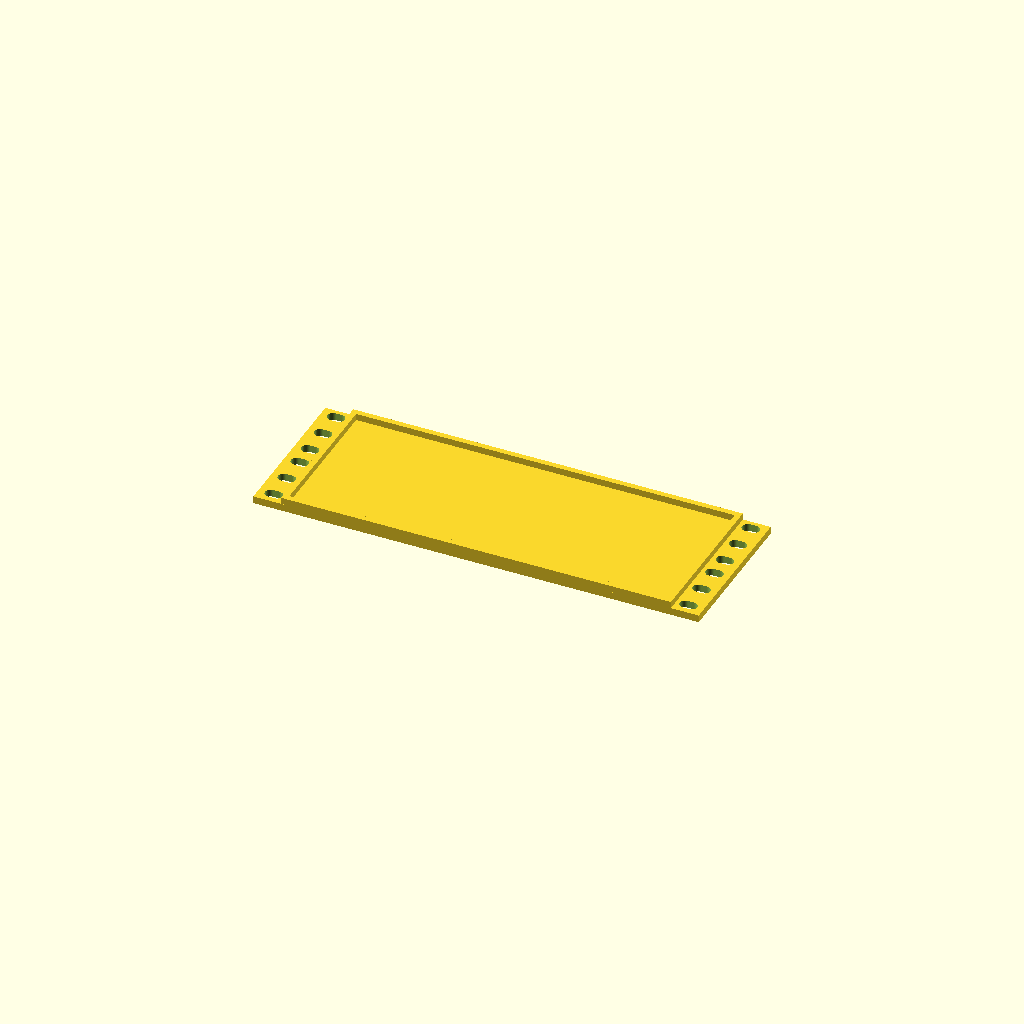
Cell 1: rendered with the file's own defaults.
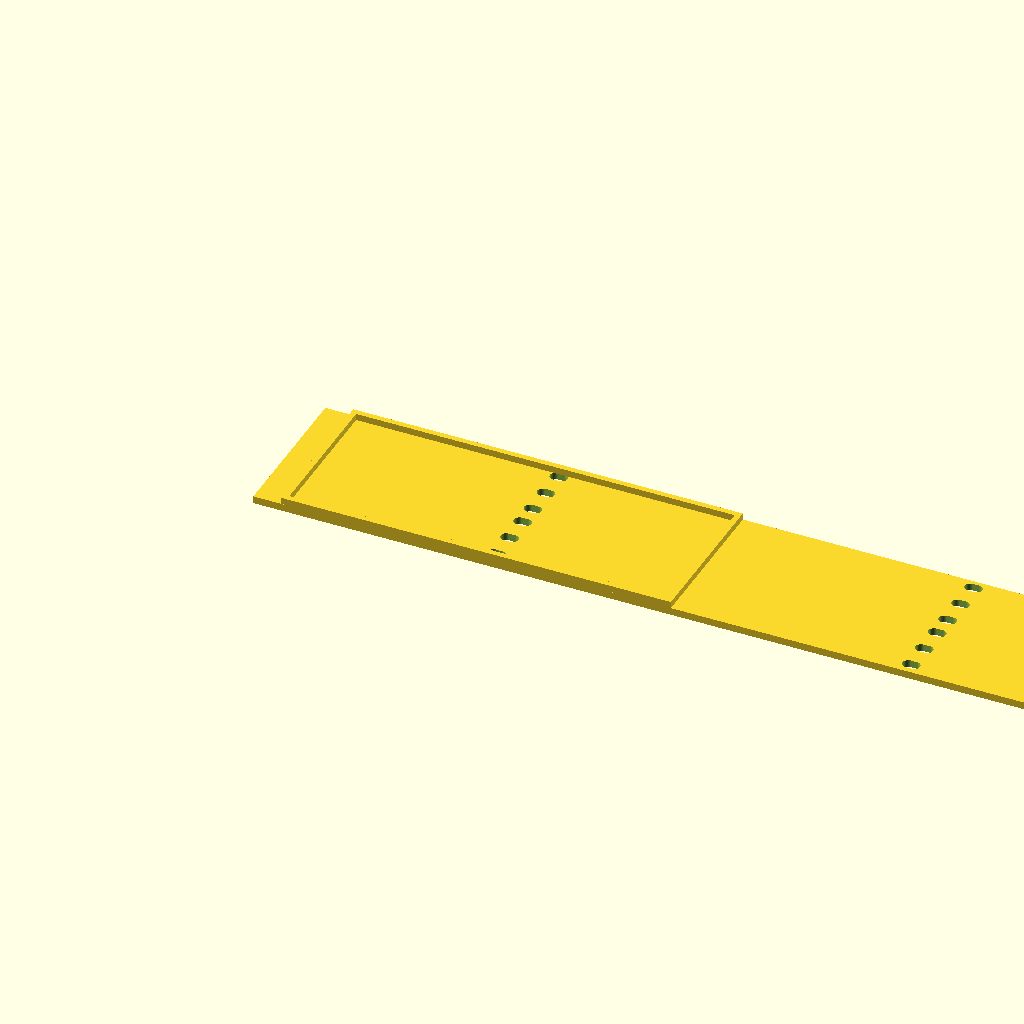
Cell 2 — panel_width_mm set to 508, the other parameters unchanged.
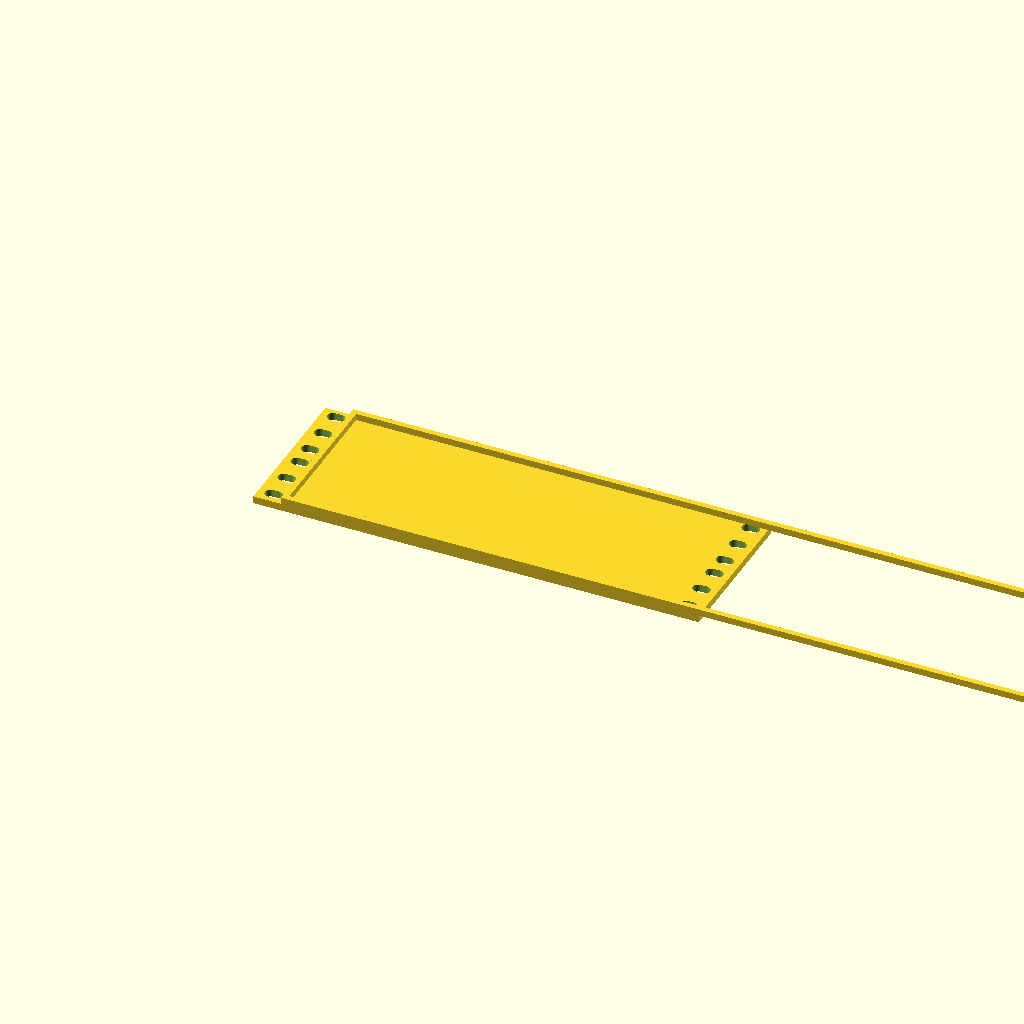
Cell 3: aperture_width_mm = 444.5 (everything else at default).
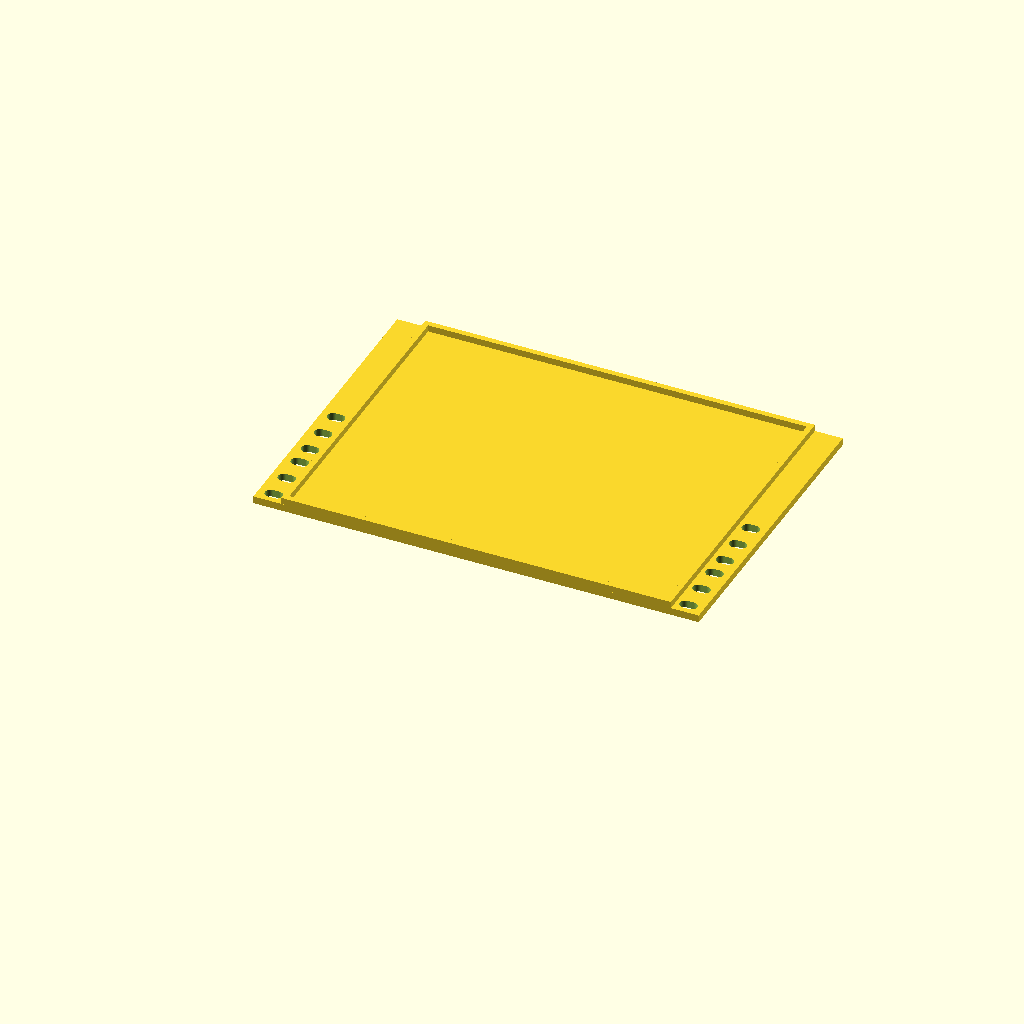
Cell 4: panel_height_mm = 176.2 (everything else at default).
One fixed orthographic camera (rotation 55°, 0°, 25°; colour scheme Cornfield) for every cell.
OpenSCAD source file examples/10inch-homelab/3dprint-10inch-cover-panel-lines-2u.scad:
// ============================================================================
// RackArchitect MCP — Parametric 3D-Printable Slot Cover Panel (.scad)
// Blueprint: Community 3D-Print 10-Inch 2U Designer Cover Panel (Horizontal Precision Lines) (3dprint-10inch-cover-panel-lines-2u)
// Standard:  10INCH EIA-310 (254mm Total Width, 2U = 88.1mm)
// Pattern:   LINES (Closed Front Faceplate — Zero Cable Pass-Through)
// Material:  PETG / PLA
// ============================================================================

/* [EIA-310 Cover Panel Parameters (mm)] */
panel_width_mm = 254;
aperture_width_mm = 222.25;
hole_center_pitch_x_mm = 236.5;
panel_height_mm = 88.1;
u_count = 2;
faceplate_thickness_mm = 4.2;
stiffener_depth_mm = 8;
stiffener_wall_mm = 3.2;
pattern_groove_depth_mm = 1.4;
$fn = 36;

module oval_mounting_slot(slot_w = 10.0, slot_h = 6.5, thickness = 10.0) {
  hull() {
    translate([-(slot_w - slot_h) / 2, 0, -1]) cylinder(d = slot_h, h = thickness);
    translate([ (slot_w - slot_h) / 2, 0, -1]) cylinder(d = slot_h, h = thickness);
  }
}

module eia310_ear_holes() {
  left_hole_x = (panel_width_mm - hole_center_pitch_x_mm) / 2;
  right_hole_x = panel_width_mm - left_hole_x;
  for (u = [0 : u_count - 1]) {
    base_y = u * 44.45;
    for (offset_y = [6.35, 22.225, 38.10]) {
      if (base_y + offset_y < panel_height_mm - 3.0) {
        translate([left_hole_x, base_y + offset_y, 0]) oval_mounting_slot();
        translate([right_hole_x, base_y + offset_y, 0]) oval_mounting_slot();
      }
    }
  }
}

module front_surface_pattern_grooves() {
  // Horizontal precision decorative grooves (6 lines, blind depth = 1.4mm)
  translate([25.88, 6.8, -0.5]) cube([202.25, 2.4, pattern_groove_depth_mm + 0.5]);
  translate([25.88, 21.22, -0.5]) cube([202.25, 2.4, pattern_groove_depth_mm + 0.5]);
  translate([25.88, 35.64, -0.5]) cube([202.25, 2.4, pattern_groove_depth_mm + 0.5]);
  translate([25.88, 50.06, -0.5]) cube([202.25, 2.4, pattern_groove_depth_mm + 0.5]);
  translate([25.88, 64.48, -0.5]) cube([202.25, 2.4, pattern_groove_depth_mm + 0.5]);
  translate([25.88, 78.9, -0.5]) cube([202.25, 2.4, pattern_groove_depth_mm + 0.5]);
}

module slot_bay_cutouts() {
  // Closed blanking cover panel (zero through-holes; front relief grooves only)
  front_surface_pattern_grooves();
}

module rear_perimeter_stiffener_frame() {
  flange_h = stiffener_depth_mm - faceplate_thickness_mm;
  if (flange_h > 0.5) {
    // Bottom & Top horizontal stiffening ribs
    translate([15.88, 0, faceplate_thickness_mm]) cube([aperture_width_mm, stiffener_wall_mm, flange_h]);
    translate([15.88, panel_height_mm - stiffener_wall_mm, faceplate_thickness_mm]) cube([aperture_width_mm, stiffener_wall_mm, flange_h]);
    // Left & Right vertical stiffening ribs
    translate([15.88, 0, faceplate_thickness_mm]) cube([stiffener_wall_mm, panel_height_mm, flange_h]);
    translate([15.88 + aperture_width_mm - stiffener_wall_mm, 0, faceplate_thickness_mm]) cube([stiffener_wall_mm, panel_height_mm, flange_h]);
  }
}

module rack_carrier_assembly() {
  union() {
    difference() {
      cube([panel_width_mm, panel_height_mm, faceplate_thickness_mm]);
      eia310_ear_holes();
      slot_bay_cutouts();
    }
    rear_perimeter_stiffener_frame();
  }
}

rack_carrier_assembly();
Parameter table extracted from the source (name, type, default, range or options):
panel_width_mm: number, default 254
aperture_width_mm: number, default 222.25
hole_center_pitch_x_mm: number, default 236.5
panel_height_mm: number, default 88.1
u_count: number, default 2
faceplate_thickness_mm: number, default 4.2
stiffener_depth_mm: number, default 8
stiffener_wall_mm: number, default 3.2
pattern_groove_depth_mm: number, default 1.4
